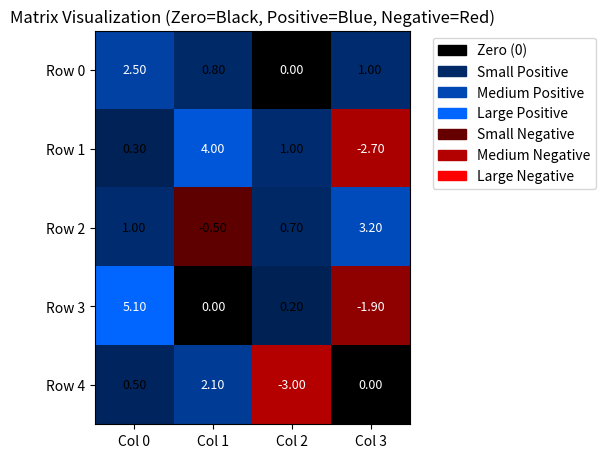
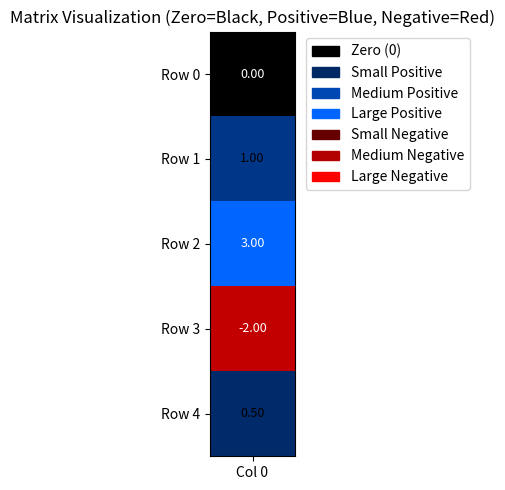

Source code (Python) for these figures, in order:
import numpy as np
import matplotlib.pyplot as plt
import matplotlib.colors as mcolors
import matplotlib.patches as mpatches
from matplotlib.colors import hsv_to_rgb

def visualize_matrix_hsv(matrix):
    """
    Visualize a matrix where:
    - 0 values are black
    - Positive values are blue with intensity based on magnitude
    - Negative values are red with intensity based on magnitude
    
    Args:
        matrix (numpy.ndarray): The input matrix to visualize
    """
    # Get matrix dimensions
    if len(matrix.shape) == 1:
        # Convert vector to matrix with one column
        matrix = matrix.reshape(-1, 1)
    
    rows, cols = matrix.shape
    
    # Create an HSV image (Hue, Saturation, Value)
    hsv_image = np.zeros((rows, cols, 3))
    
    # Maximum value for normalization (adjust as needed)
    max_val = max(np.max(np.abs(matrix)), 3.0)
    
    # Create the image pixel by pixel in HSV space
    for i in range(rows):
        for j in range(cols):
            value = matrix[i, j]
            
            if value == 0:
                # Zero values are black (set V=0)
                hsv_image[i, j] = [0, 0, 0]  # Any hue, no saturation, no value = black
            elif value > 0:
                # Positive values are blue (hue = 0.6)
                # Magnitude determines both saturation and value
                magnitude = min(1.0, value / max_val)
                hsv_image[i, j] = [0.6, 1.0, 0.3 + 0.7 * magnitude]  # Blue with varying intensity
            else:
                # Negative values are red (hue = 1.0)
                # Magnitude determines both saturation and value
                magnitude = min(1.0, abs(value) / max_val)
                hsv_image[i, j] = [1.0, 1.0, 0.3 + 0.7 * magnitude]  # Red with varying intensity
    
    # Convert HSV to RGB for display
    rgb_image = hsv_to_rgb(hsv_image)
    
    # Create a figure with appropriate size
    plt.figure(figsize=(max(5, cols/2), max(5, rows/2)))
    
    # Display the image
    plt.imshow(rgb_image, interpolation='nearest')
    plt.grid(False)
    
    # Add column labels
    plt.xticks(range(cols), [f'Col {j}' for j in range(cols)])
    
    # Add row labels
    plt.yticks(range(rows), [f'Row {i}' for i in range(rows)])
    
    # Add a title
    plt.title('Matrix Visualization (Zero=Black, Positive=Blue, Negative=Red)')
    
    # Create custom legend patches
    legend_elements = [
        mpatches.Patch(color='black', label='Zero (0)'),
        mpatches.Patch(color=hsv_to_rgb([0.6, 1.0, 0.4]), label='Small Positive'),
        mpatches.Patch(color=hsv_to_rgb([0.6, 1.0, 0.7]), label='Medium Positive'),
        mpatches.Patch(color=hsv_to_rgb([0.6, 1.0, 1.0]), label='Large Positive'),
        mpatches.Patch(color=hsv_to_rgb([1.0, 1.0, 0.4]), label='Small Negative'),
        mpatches.Patch(color=hsv_to_rgb([1.0, 1.0, 0.7]), label='Medium Negative'),
        mpatches.Patch(color=hsv_to_rgb([1.0, 1.0, 1.0]), label='Large Negative')
    ]
    plt.legend(handles=legend_elements, bbox_to_anchor=(1.05, 1), loc='upper left')
    
    # Add text annotations with values
    for i in range(rows):
        for j in range(cols):
            text_color = 'white' if matrix[i, j] == 0 or abs(matrix[i, j]) > max_val/3 else 'black'
            plt.text(j, i, f'{matrix[i, j]:.2f}', ha='center', va='center', 
                     color=text_color, fontsize=9)
    
    plt.tight_layout()
    plt.show()
    
    return rgb_image  # Return the image for further processing if needed

# Example usage
if __name__ == "__main__":
    # Create an example matrix
    example_matrix = np.array([
        [2.5, 0.8, 0.0, 1.0],
        [0.3, 4.0, 1.0, -2.7],
        [1.0, -0.5, 0.7, 3.2],
        [5.1, 0.0, 0.2, -1.9],
        [0.5, 2.1, -3.0, 0.0]
    ])
    
    visualize_matrix_hsv(example_matrix)
    
    # Can also visualize a single vector
    example_vector = np.array([0.0, 1.0, 3.0, -2.0, 0.5])
    visualize_matrix_hsv(example_vector)
